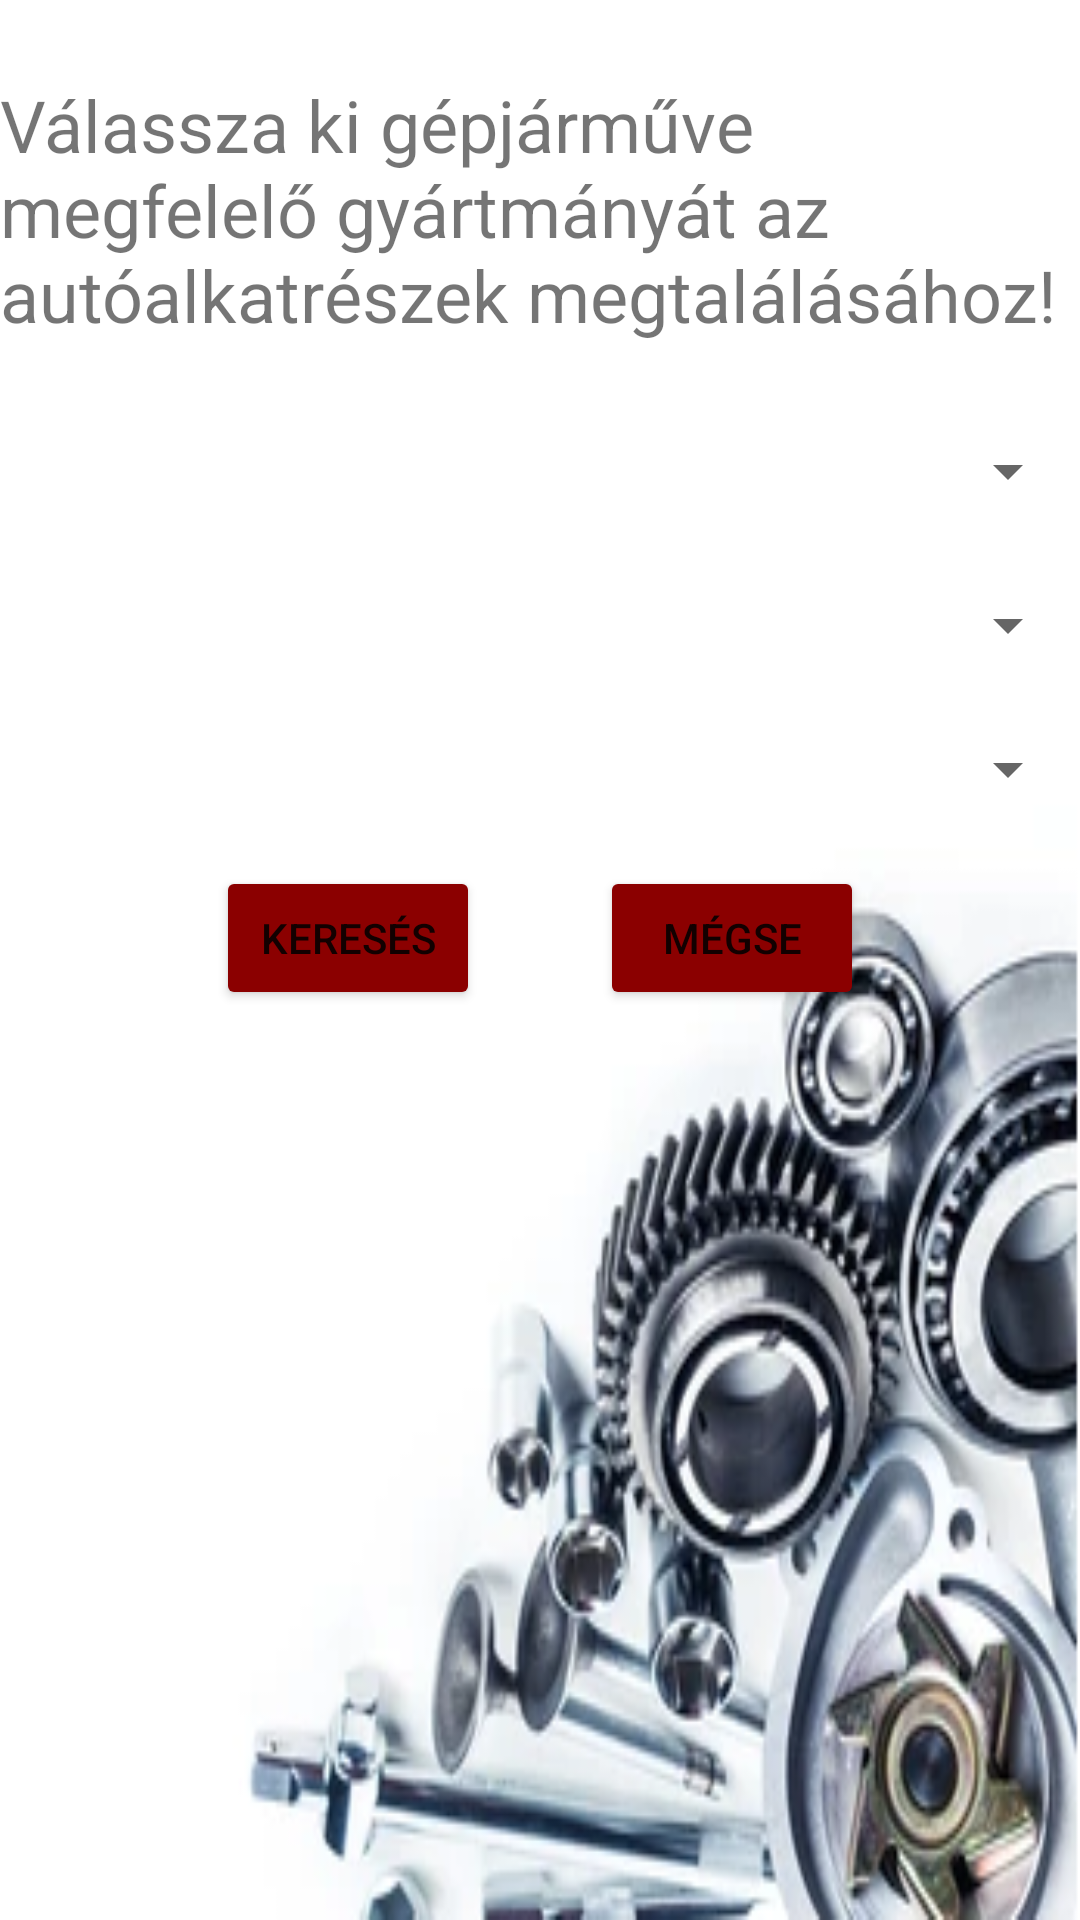

Write the Android layout XML for this screen, with the resource values it uses.
<!-- AndroidManifest.xml: application theme Theme.CarPartsShop -->
<!-- res/layout/activity_car_select.xml -->
<?xml version="1.0" encoding="utf-8"?>
<androidx.constraintlayout.widget.ConstraintLayout xmlns:android="http://schemas.android.com/apk/res/android"
    xmlns:app="http://schemas.android.com/apk/res-auto"
    xmlns:tools="http://schemas.android.com/tools"
    android:layout_width="match_parent"
    android:layout_height="match_parent"
    tools:context=".CarSelectActivity"
    android:background="@drawable/background">

    <TextView
        android:id="@+id/carSelectInfoTextView"
        android:layout_width="match_parent"
        android:layout_height="wrap_content"
        android:layout_alignParentStart="true"
        android:layout_alignParentEnd="true"
        android:text="Válassza ki gépjárműve megfelelő gyártmányát az autóalkatrészek megtalálásához!"
        android:textAlignment="textStart"
        android:textSize="24sp"
        app:layout_constraintBottom_toBottomOf="parent"
        app:layout_constraintTop_toTopOf="parent"
        app:layout_constraintVertical_bias="0.046"
        tools:layout_editor_absoluteX="-16dp" />

    <Spinner
        android:id="@+id/carBrandSpinner"
        android:layout_width="match_parent"
        android:layout_height="wrap_content"
        app:layout_constraintBottom_toBottomOf="parent"
        app:layout_constraintTop_toBottomOf="@+id/carSelectInfoTextView"
        app:layout_constraintVertical_bias="0.061"
        tools:layout_editor_absoluteX="26dp"
        />
    <Spinner
        android:id="@+id/carTypeSpinner"
        android:layout_width="match_parent"
        android:layout_height="wrap_content"
        app:layout_constraintBottom_toBottomOf="parent"
        app:layout_constraintTop_toBottomOf="@+id/carBrandSpinner"
        app:layout_constraintVertical_bias="0.061"
        tools:layout_editor_absoluteX="26dp"
        />
    <Spinner
        android:id="@+id/partTypeSpinner"
        android:layout_width="match_parent"
        android:layout_height="wrap_content"
        app:layout_constraintBottom_toBottomOf="parent"
        app:layout_constraintTop_toBottomOf="@+id/carTypeSpinner"
        app:layout_constraintVertical_bias="0.061"
        tools:layout_editor_absoluteX="26dp"
        />

    <LinearLayout
        android:layout_width="wrap_content"
        android:layout_height="wrap_content"
        android:layout_centerHorizontal="true"
        android:orientation="horizontal"
        app:layout_constraintBottom_toBottomOf="parent"
        app:layout_constraintEnd_toEndOf="parent"
        app:layout_constraintStart_toStartOf="parent"
        app:layout_constraintTop_toBottomOf="@+id/partTypeSpinner"
        app:layout_constraintVertical_bias="0.063">

        <Button
            android:layout_width="wrap_content"
            android:layout_height="wrap_content"
            android:onClick="searchPart"
            android:text="Keresés"
            android:backgroundTint="@color/custom_red"

            />

        <Button
            android:layout_width="wrap_content"
            android:layout_height="wrap_content"
            android:layout_marginStart="40dp"
            android:onClick="cancel"
            android:text="@string/Cancel"
            android:backgroundTint="@color/custom_red"/>

        >
    </LinearLayout>

</androidx.constraintlayout.widget.ConstraintLayout>
<!-- resources referenced by this layout -->
<resources>
  <color name="custom_red"> #8B0000</color>
  <!-- drawable background: png bitmap (drawable, 93703 bytes) -->
  <string name="Cancel">Mégse</string>
  <style name="Theme.CarPartsShop" parent="Theme.MaterialComponents.DayNight.DarkActionBar">
          
          <item name="colorPrimary">@color/purple_500</item>
          <item name="colorPrimaryVariant">@color/purple_700</item>
          <item name="colorOnPrimary">@color/white</item>
          
          <item name="colorSecondary">@color/teal_200</item>
          <item name="colorSecondaryVariant">@color/teal_700</item>
          <item name="colorOnSecondary">@color/black</item>
          
          <item name="android:statusBarColor" tools:targetApi="l">?attr/colorPrimaryVariant</item>
          
      </style>
  <color name="purple_500">#FF6200EE</color>
  <color name="purple_700">#FF3700B3</color>
  <color name="white">#FFFFFFFF</color>
  <color name="teal_200">#FF03DAC5</color>
  <color name="teal_700">#FF018786</color>
  <color name="black">#FF000000</color>
</resources>
